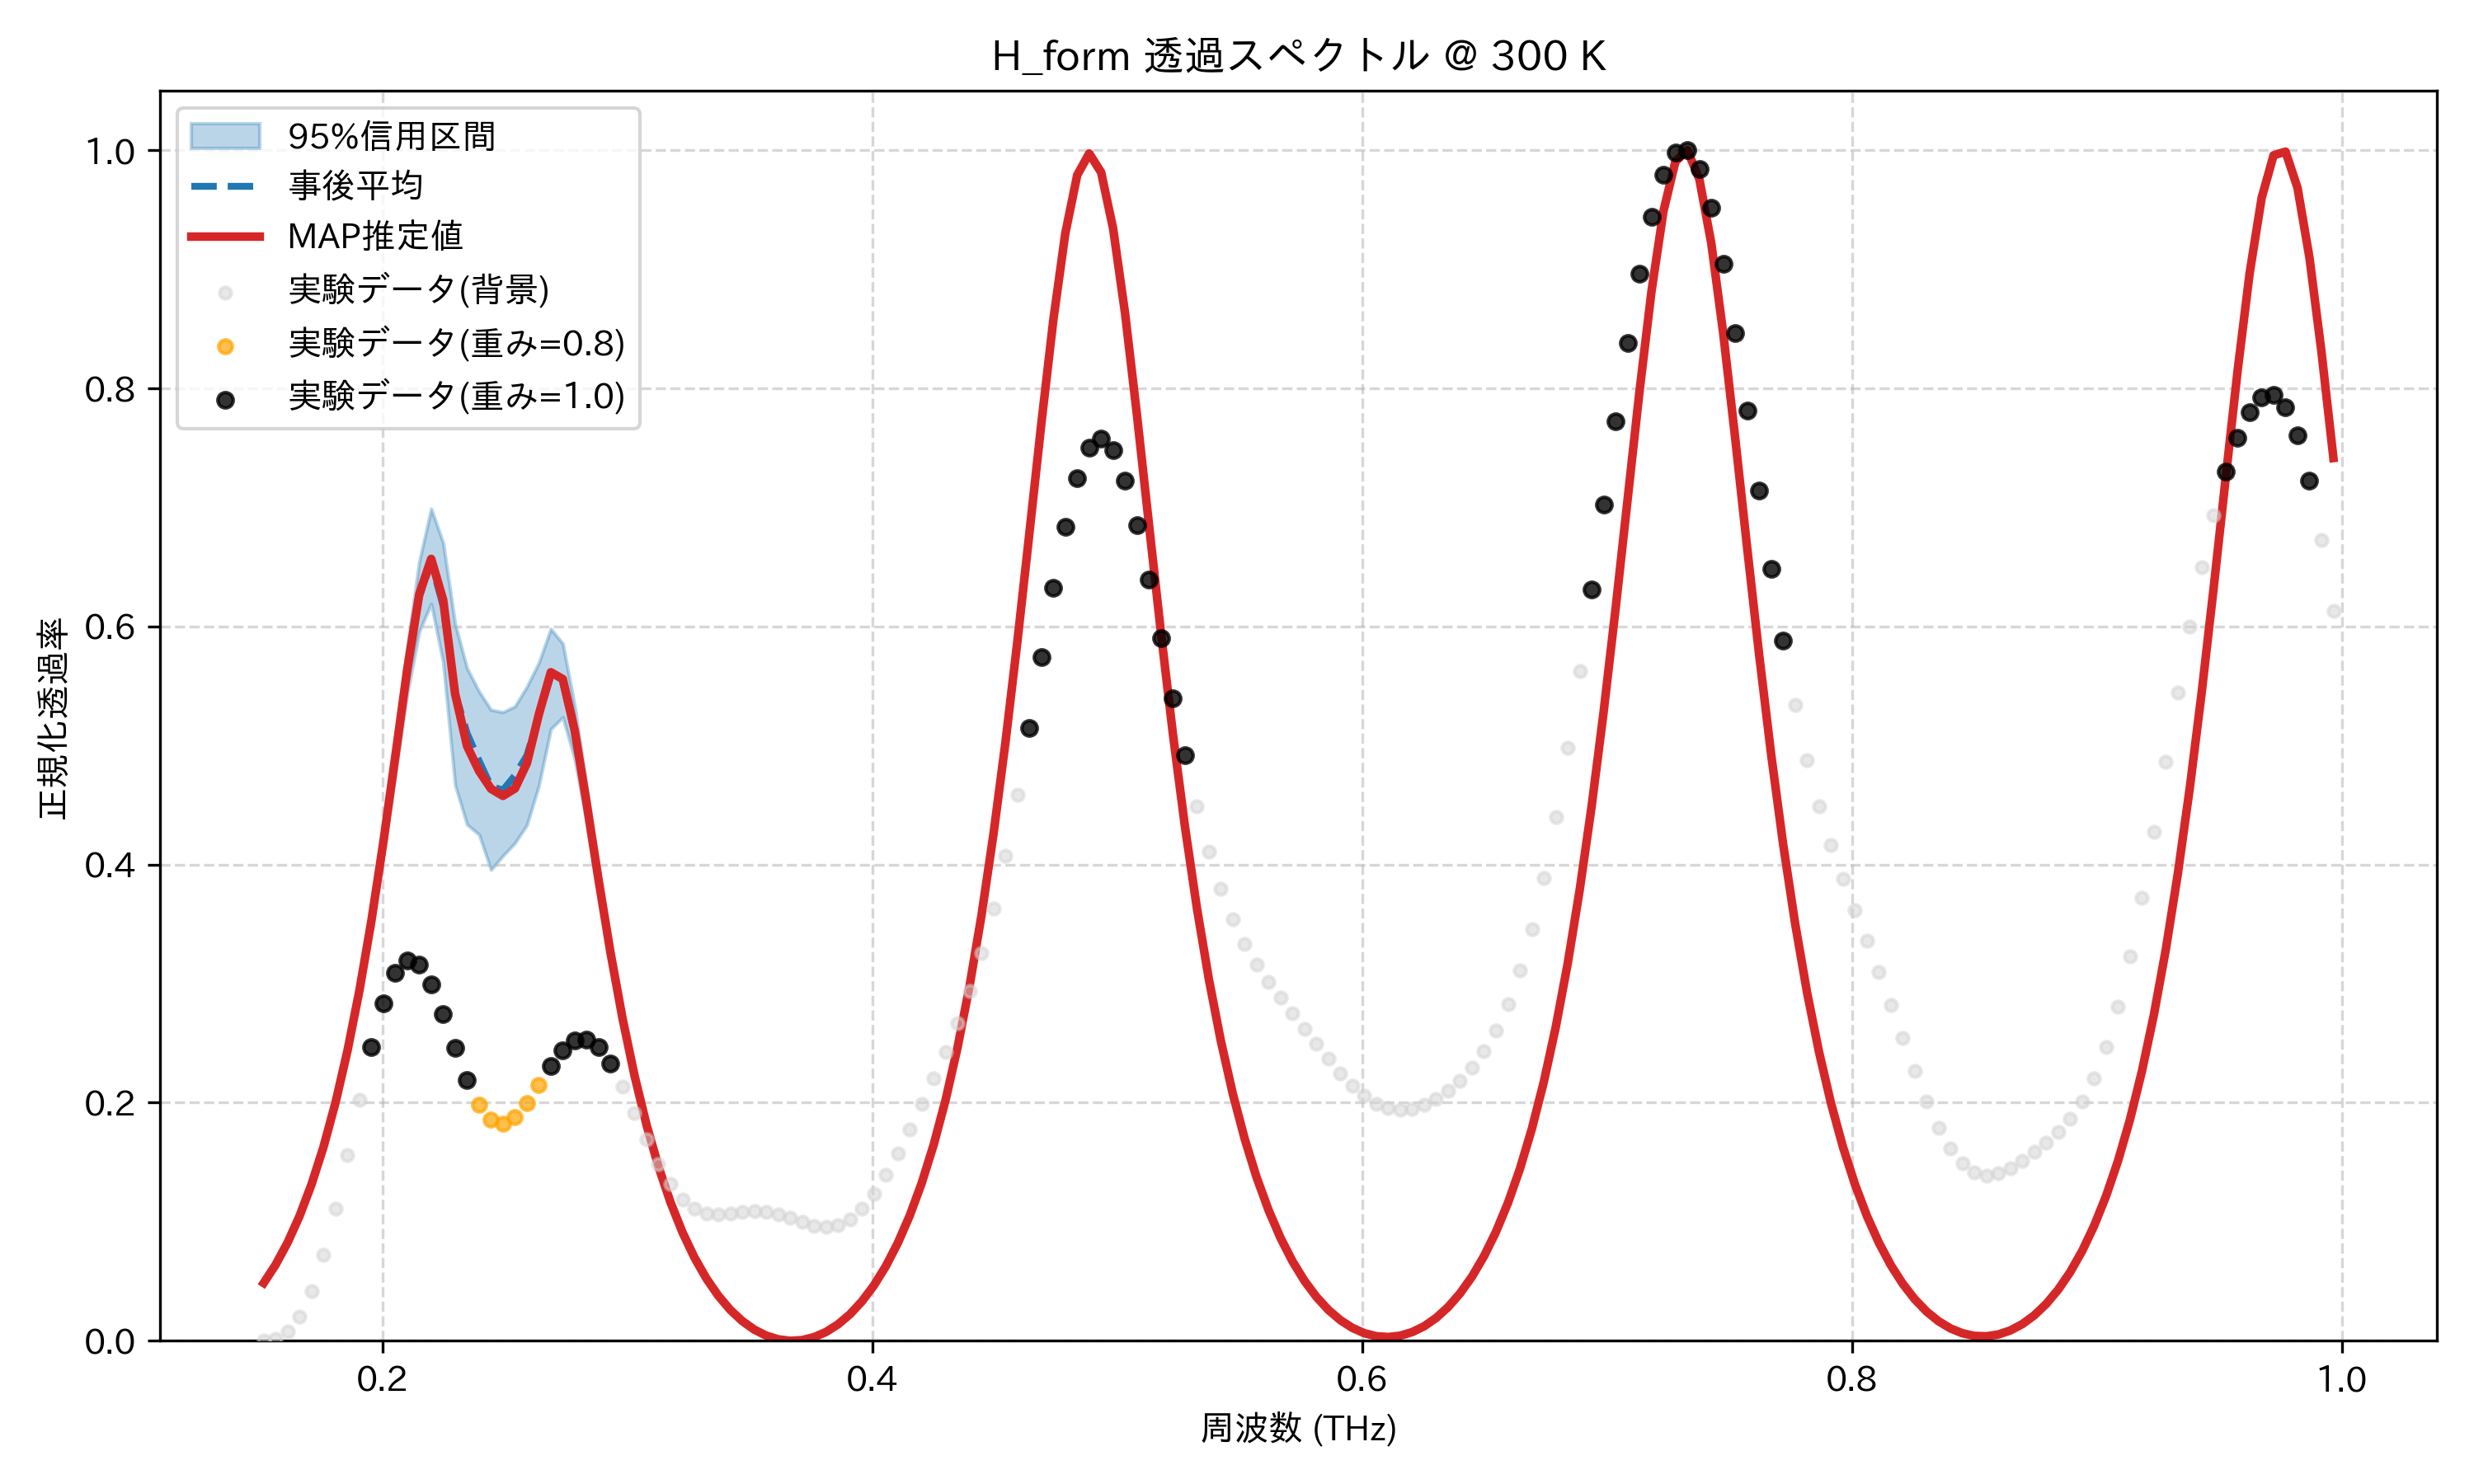

The data file committed next to this chart (first rows):
frequency_thz, mean_transmission, map_transmission, lower_95, upper_95, observed_normalized
0.1514, 0.04854, 0.04855, 0.04776, 0.04921, 0.0
0.1563, 0.06392, 0.06394, 0.06309, 0.06472, 0.00147
0.1612, 0.08253, 0.08257, 0.08156, 0.08347, 0.007498
0.1661, 0.1048, 0.1049, 0.1036, 0.1059, 0.02042
0.171, 0.1314, 0.1314, 0.1299, 0.1327, 0.04188
0.1759, 0.1628, 0.1629, 0.1609, 0.1644, 0.07241
0.1808, 0.1998, 0.2, 0.1974, 0.2019, 0.1111
0.1856, 0.2432, 0.2435, 0.2398, 0.2461, 0.1557
0.1905, 0.2938, 0.2942, 0.2891, 0.2978, 0.2024
0.1954, 0.3521, 0.3526, 0.3456, 0.3577, 0.2467
0.2003, 0.4179, 0.4187, 0.4085, 0.4265, 0.2835
0.2052, 0.4896, 0.4908, 0.4758, 0.503, 0.3087
0.2101, 0.5623, 0.564, 0.5433, 0.583, 0.3197
0.2149, 0.6246, 0.6269, 0.5957, 0.6546, 0.316
0.2198, 0.6539, 0.6568, 0.619, 0.6989, 0.2997
0.2247, 0.6171, 0.6223, 0.5699, 0.6703, 0.2746
0.2296, 0.5443, 0.5434, 0.4668, 0.6021, 0.246
0.2345, 0.5103, 0.4995, 0.4335, 0.5648, 0.2191
0.2394, 0.4872, 0.4786, 0.4252, 0.5454, 0.1982
0.2443, 0.4656, 0.4636, 0.3956, 0.5299, 0.1857
0.2491, 0.4626, 0.4577, 0.4074, 0.528, 0.1825
0.254, 0.4748, 0.4639, 0.4181, 0.5329, 0.1879
0.2589, 0.4917, 0.4851, 0.4332, 0.5495, 0.1997
0.2638, 0.525, 0.5261, 0.4664, 0.5696, 0.2151
0.2687, 0.5582, 0.5615, 0.5138, 0.598, 0.2309
0.2736, 0.553, 0.5558, 0.5237, 0.5856, 0.2441
0.2785, 0.5102, 0.5124, 0.4884, 0.5329, 0.2521
0.2833, 0.4496, 0.4512, 0.4345, 0.4654, 0.2531
0.2882, 0.3854, 0.3865, 0.3745, 0.3964, 0.2466
0.2931, 0.3246, 0.3253, 0.3167, 0.3323, 0.2329
0.298, 0.27, 0.2705, 0.2643, 0.2751, 0.2138
0.3029, 0.2222, 0.2226, 0.2182, 0.2257, 0.1917
0.3078, 0.1811, 0.1814, 0.1781, 0.1837, 0.1691
0.3127, 0.1461, 0.1462, 0.1438, 0.1479, 0.1485
0.3175, 0.1163, 0.1164, 0.1146, 0.1176, 0.1315
0.3224, 0.09111, 0.0912, 0.0899, 0.09211, 0.1189
0.3273, 0.06998, 0.07004, 0.06907, 0.07075, 0.1109
0.3322, 0.05234, 0.05239, 0.05167, 0.05294, 0.1068
0.3371, 0.03779, 0.03782, 0.03729, 0.03825, 0.1058
0.342, 0.02597, 0.02599, 0.0256, 0.02631, 0.1066
0.3468, 0.01659, 0.01661, 0.01633, 0.01684, 0.108
0.3517, 0.00945, 0.00946, 0.009267, 0.009622, 0.1088
0.3566, 0.004373, 0.004379, 0.004262, 0.004482, 0.1084
0.3615, 0.001247, 0.00125, 0.001195, 0.0013, 0.1064
0.3664, 0.0, 0.0, 0.0, 0.0, 0.1033
0.3713, 0.0005999, 0.000598, 0.0005509, 0.0006491, 0.09966
0.3762, 0.003056, 0.003053, 0.00296, 0.003152, 0.09669
0.381, 0.007417, 0.007413, 0.007273, 0.007563, 0.09548
0.3859, 0.01377, 0.01377, 0.01358, 0.01397, 0.09702
0.3908, 0.02226, 0.02225, 0.02202, 0.02251, 0.102
0.3957, 0.03306, 0.03305, 0.03276, 0.03338, 0.1108
0.4006, 0.04641, 0.04641, 0.04606, 0.0468, 0.1234
0.4055, 0.06261, 0.06261, 0.0622, 0.06309, 0.1392
0.4104, 0.08204, 0.08204, 0.08155, 0.0826, 0.1576
0.4152, 0.1051, 0.1051, 0.1046, 0.1058, 0.1777
0.4201, 0.1325, 0.1325, 0.1318, 0.1332, 0.1988
0.425, 0.1646, 0.1646, 0.1638, 0.1655, 0.2204
0.4299, 0.2024, 0.2024, 0.2014, 0.2034, 0.2427
0.4348, 0.2465, 0.2465, 0.2455, 0.2478, 0.2667
0.4397, 0.2979, 0.298, 0.2967, 0.2994, 0.2937
... 114 more rows
